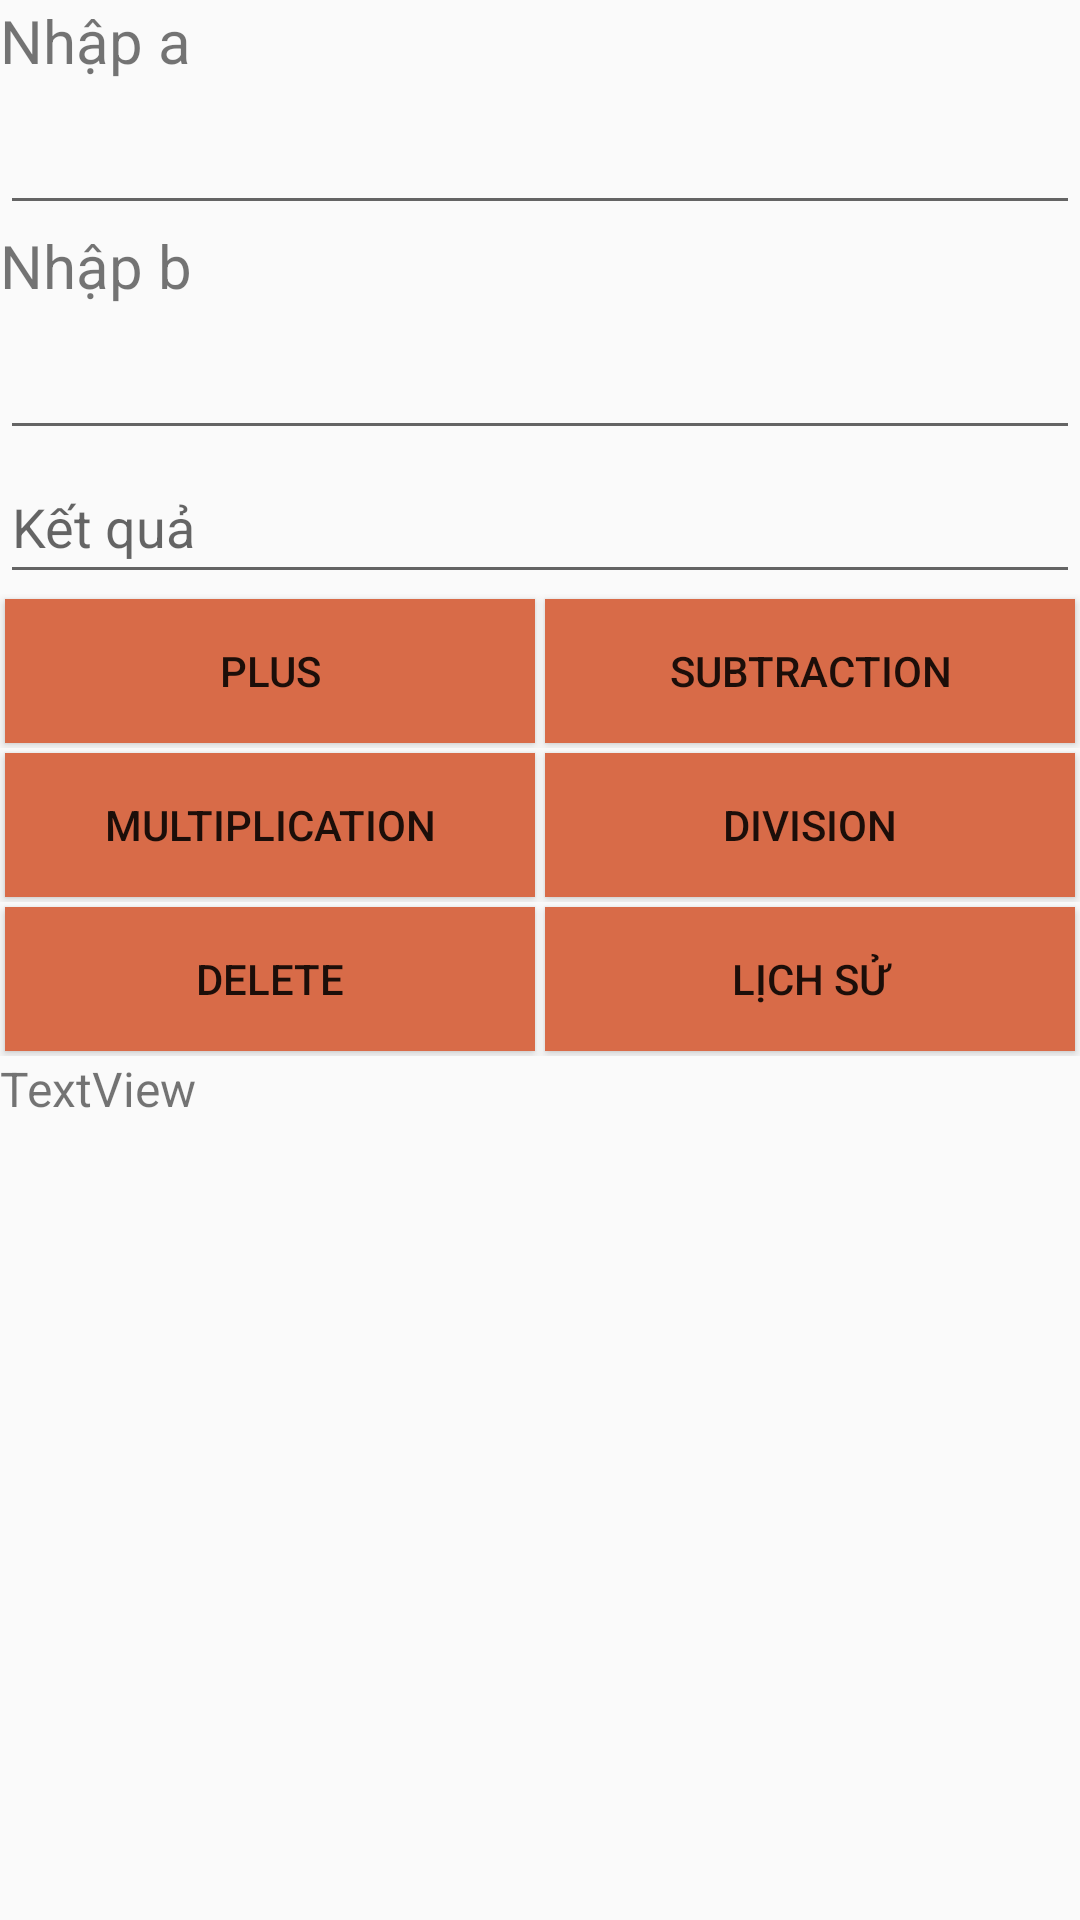

Reconstruct the res/layout file that produces this screen, plus the resources it refers to.
<!-- AndroidManifest.xml: application theme Theme.AppCompat.DayNight.NoActionBar -->
<!-- res/layout/layout2.xml -->
<?xml version="1.0" encoding="utf-8"?>
<LinearLayout xmlns:android="http://schemas.android.com/apk/res/android"
    android:layout_width="match_parent"
    android:layout_height="match_parent"
    android:background="@android:color/transparent"
    android:gravity="center"
    android:orientation="vertical" >

    <TextView
        android:id="@+id/textView4"
        android:layout_width="match_parent"
        android:layout_height="wrap_content"
        android:text="Nhập a"
        android:textSize="20sp" />

    <EditText
        android:id="@+id/edta"
        android:layout_width="match_parent"
        android:layout_height="wrap_content"
        android:ems="10"
        android:inputType="textPersonName"
        android:minHeight="48dp" />

    <TextView
        android:id="@+id/textView5"
        android:layout_width="match_parent"
        android:layout_height="wrap_content"
        android:text="Nhập b"
        android:textSize="20sp" />

    <EditText
        android:id="@+id/edtb"
        android:layout_width="match_parent"
        android:layout_height="wrap_content"
        android:ems="10"
        android:inputType="textPersonName"
        android:minHeight="48dp" />

    <EditText
        android:id="@+id/edtkq"
        android:layout_width="match_parent"
        android:layout_height="wrap_content"
        android:ems="10"
        android:hint="Kết quả"
        android:inputType="textPersonName"
        android:minHeight="48dp" />

    <LinearLayout
        android:layout_width="match_parent"
        android:layout_height="wrap_content"
        android:orientation="horizontal">

        <Button
            android:id="@+id/btncong"
            android:layout_width="match_parent"
            android:layout_height="wrap_content"
            android:layout_margin="5px"
            android:layout_weight="1"
            android:background="#D86B48"
            android:text="@string/btncong" />

        <Button
            android:id="@+id/btntru"
            android:layout_width="match_parent"
            android:layout_height="wrap_content"
            android:layout_margin="5px"
            android:layout_weight="1"
            android:background="#D86B48"
            android:text="@string/btntru" />

    </LinearLayout>

    <LinearLayout
        android:layout_width="match_parent"
        android:layout_height="wrap_content"
        android:orientation="horizontal">

        <Button
            android:id="@+id/btnnhan"
            android:layout_width="match_parent"
            android:layout_height="wrap_content"
            android:layout_margin="5px"
            android:layout_weight="1"
            android:background="#D86B48"
            android:text="@string/btnnhan" />

        <Button
            android:id="@+id/btnchia"
            android:layout_width="match_parent"
            android:layout_height="wrap_content"
            android:layout_margin="5px"
            android:layout_weight="1"
            android:background="#D86B48"
            android:text="@string/btnchia" />
    </LinearLayout>

    <LinearLayout
        android:layout_width="match_parent"
        android:layout_height="wrap_content"
        android:orientation="horizontal">

        <Button
            android:id="@+id/btnclear"
            android:layout_width="wrap_content"
            android:layout_height="wrap_content"
            android:layout_margin="5px"
            android:layout_weight="1"
            android:background="#D86B48"
            android:text="@string/btnxoa" />

        <Button
            android:id="@+id/btnls"
            android:layout_width="wrap_content"
            android:layout_height="wrap_content"
            android:layout_margin="5px"
            android:layout_weight="1"
            android:background="#D86B48"
            android:text="Lịch sử" />
    </LinearLayout>

    <TextView
        android:id="@+id/txtlichsu"
        android:layout_width="match_parent"
        android:layout_height="match_parent"
        android:inputType="textMultiLine"
        android:text="TextView"
        android:textSize="16sp" />

</LinearLayout>
<!-- resources referenced by this layout -->
<resources>
  <string name="btnchia">Division</string>
  <string name="btncong">Plus</string>
  <string name="btnnhan">Multiplication</string>
  <string name="btntru">Subtraction</string>
  <string name="btnxoa">Delete</string>
</resources>
